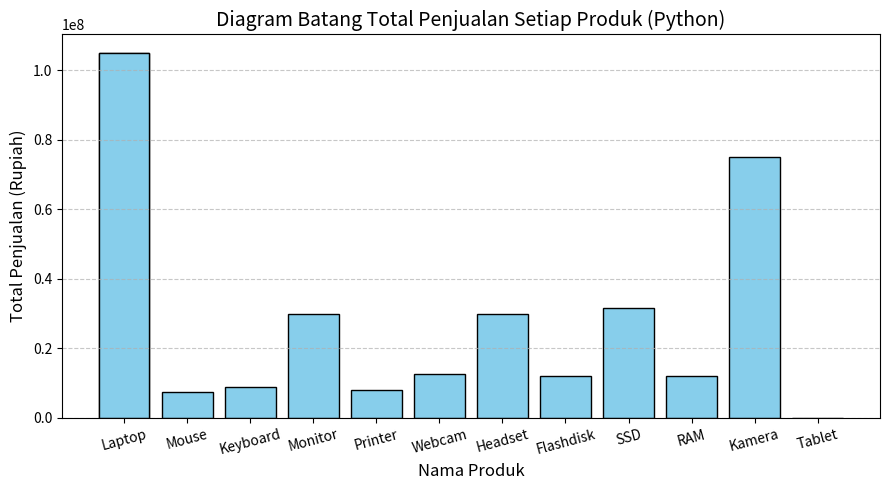

Here is the Python script that generated this plot:
import pandas as pd
import matplotlib.pyplot as plt

data = {
    'ID_Produk': [
        'P001', 'P002', 'P003', 'P004', 'P002', 'P005', 'P001 ',
        'P006', 'P007', 'P008', 'P009', 'P010', 'P011', 'P012',
        'P013', 'P014', 'P015'
    ],
    
    'Nama_Produk': [
        'Laptop', 'Mouse', 'Keyboard', 'Monitor', 'Mouse', 'Printer', 'Laptop',
        'Webcam', 'Headset', 'Flashdisk', 'SSD', 'RAM', 'Speaker',
        'Kamera', 'Tablet', None, 'Router'
    ],
    
    'Jumlah_Terjual': [
        15, 50, 30, 20, 50, 10, 15,
        25, 40, 100, 35, 20, -5, 15,
        0, 200, 30
    ],
    
    'Harga_Satuan': [
        7000000, 150000, 300000, 1500000, 150000, 800000, 7000000,
        500000, 750000, 120000, 900000, 600000, 450000, 5000000,
        3500000, 0, None
    ]
}

df_sebelum = pd.DataFrame(data)

print("=== DATASET SEBELUM CLEANING ===")
print(df_sebelum)
print("\n" + "="*60 + "\n")

df_sebelum.to_csv('dataset_sebelum_cleaning.csv', index=False)

print("=== PEMERIKSAAN DATA KOSONG ===")

data_kosong = df_sebelum.isnull().sum()
print(data_kosong)

total_kosong = df_sebelum.isnull().sum().sum()
print(f"\nTotal data kosong: {total_kosong} data")

if total_kosong == 0:
    print("Tidak ditemukan data kosong.")
else:
    print("Ditemukan data kosong.")

print("\n" + "="*60 + "\n")

print("=== PEMERIKSAAN DATA DUPLIKAT ===")

jumlah_duplikat = df_sebelum.duplicated().sum()
print(f"Jumlah baris duplikat ditemukan: {jumlah_duplikat} baris")

if jumlah_duplikat > 0:
    print("\nData yang terdeteksi sebagai duplikat:")
    print(df_sebelum[df_sebelum.duplicated(keep=False)])
else:
    print("Tidak ditemukan data duplikat.")

print("\n" + "="*60 + "\n")

print("=== PEMERIKSAAN TIPE DATA ===")
print(df_sebelum.dtypes)

print("\n" + "="*60 + "\n")

df_clean = df_sebelum.dropna().copy()

print("=== SETELAH MEMBERSIHKAN DATA KOSONG ===")
print(df_clean)

print("\n" + "="*60 + "\n")

df_clean = df_clean.drop_duplicates().reset_index(drop=True)

print("=== SETELAH MEMBERSIHKAN DATA DUPLIKAT ===")
print(df_clean)

print("\n" + "="*60 + "\n")

print("=== PEMERIKSAAN NILAI TIDAK VALID ===")

jumlah_negatif = df_clean[
    df_clean['Jumlah_Terjual'] < 0
]

print("\nData dengan Jumlah_Terjual negatif:")
print(jumlah_negatif)

harga_tidak_valid = df_clean[
    df_clean['Harga_Satuan'] <= 0
]

print("\nData dengan Harga_Satuan <= 0:")
print(harga_tidak_valid)

print("\n" + "="*60 + "\n")

df_clean = df_clean[
    (df_clean['Jumlah_Terjual'] >= 0) &
    (df_clean['Harga_Satuan'] > 0)
].copy()

print("=== SETELAH MEMBERSIHKAN NILAI TIDAK VALID ===")
print(df_clean)

print("\n" + "="*60 + "\n")

print("=== PEMERIKSAAN OUTLIER ===")

def cek_outlier_iqr(df, kolom):
    Q1 = df[kolom].quantile(0.25)
    Q3 = df[kolom].quantile(0.75)
    IQR = Q3 - Q1

    batas_bawah = Q1 - (1.5 * IQR)
    batas_atas = Q3 + (1.5 * IQR)

    outlier = df[
        (df[kolom] < batas_bawah) |
        (df[kolom] > batas_atas)
    ]

    print(f"\nKolom: {kolom}")
    print(f"Q1           : {Q1}")
    print(f"Q3           : {Q3}")
    print(f"IQR          : {IQR}")
    print(f"Batas bawah  : {batas_bawah}")
    print(f"Batas atas   : {batas_atas}")

    if len(outlier) > 0:
        print("\nData yang terdeteksi sebagai outlier:")
        print(outlier)
    else:
        print("\nTidak ditemukan outlier.")

    return outlier

outlier_jumlah = cek_outlier_iqr(
    df_clean,
    'Jumlah_Terjual'
)

outlier_harga = cek_outlier_iqr(
    df_clean,
    'Harga_Satuan'
)

print("\n" + "="*60 + "\n")

print("=== PEMERIKSAAN KONSISTENSI ID PRODUK ===")

konsistensi_id = (
    df_clean
    .groupby('ID_Produk')['Nama_Produk']
    .nunique()
)

id_tidak_konsisten = konsistensi_id[
    konsistensi_id > 1
]

if len(id_tidak_konsisten) > 0:
    print("Ditemukan ID Produk dengan Nama Produk berbeda:")
    print(id_tidak_konsisten)
else:
    print("Semua ID Produk memiliki Nama Produk yang konsisten.")

print("\n" + "="*60 + "\n")

df_sesudah = df_clean.reset_index(drop=True)

print("=== DATASET SESUDAH CLEANING ===")
print(df_sesudah)

print(f"\nJumlah baris sebelum cleaning : {len(df_sebelum)}")
print(f"Jumlah baris sesudah cleaning : {len(df_sesudah)}")

print("\n" + "="*60 + "\n")

df_sesudah.to_csv(
    'dataset_sesudah_cleaning.csv',
    index=False
)

df_sesudah['Total_Penjualan'] = (
    df_sesudah['Jumlah_Terjual'] *
    df_sesudah['Harga_Satuan']
)

print("=== HASIL TRANSFORMASI DATA ===")

print(
    df_sesudah[
        [
            'ID_Produk',
            'Nama_Produk',
            'Jumlah_Terjual',
            'Harga_Satuan',
            'Total_Penjualan'
        ]
    ]
)

print("\n" + "="*60 + "\n")

plt.figure(figsize=(9, 5))

plt.bar(
    df_sesudah['Nama_Produk'],
    df_sesudah['Total_Penjualan'],
    color='skyblue',
    edgecolor='black'
)

plt.title(
    'Diagram Batang Total Penjualan Setiap Produk (Python)',
    fontsize=14
)

plt.xlabel('Nama Produk', fontsize=12)
plt.ylabel('Total Penjualan (Rupiah)', fontsize=12)

plt.xticks(rotation=15)

plt.grid(
    axis='y',
    linestyle='--',
    alpha=0.7
)

plt.tight_layout()

plt.savefig('grafik_python.png')
plt.show()

produk_terbesar = df_sesudah.loc[
    df_sesudah['Total_Penjualan'].idxmax()
]

print("=== KESIMPULAN ANALISIS ===")

print(
    f"Produk dengan total penjualan terbesar adalah: "
    f"{produk_terbesar['Nama_Produk']}"
)

print(
    f"Jumlah Terjual : "
    f"{produk_terbesar['Jumlah_Terjual']} unit"
)

print(
    f"Harga Satuan   : "
    f"Rp {produk_terbesar['Harga_Satuan']:,}"
)

print(
    f"Total Penjualan: "
    f"Rp {produk_terbesar['Total_Penjualan']:,}"
)

print("\n" + "="*60)
print("PROSES CLEANING DAN ANALISIS DATA SELESAI.")
